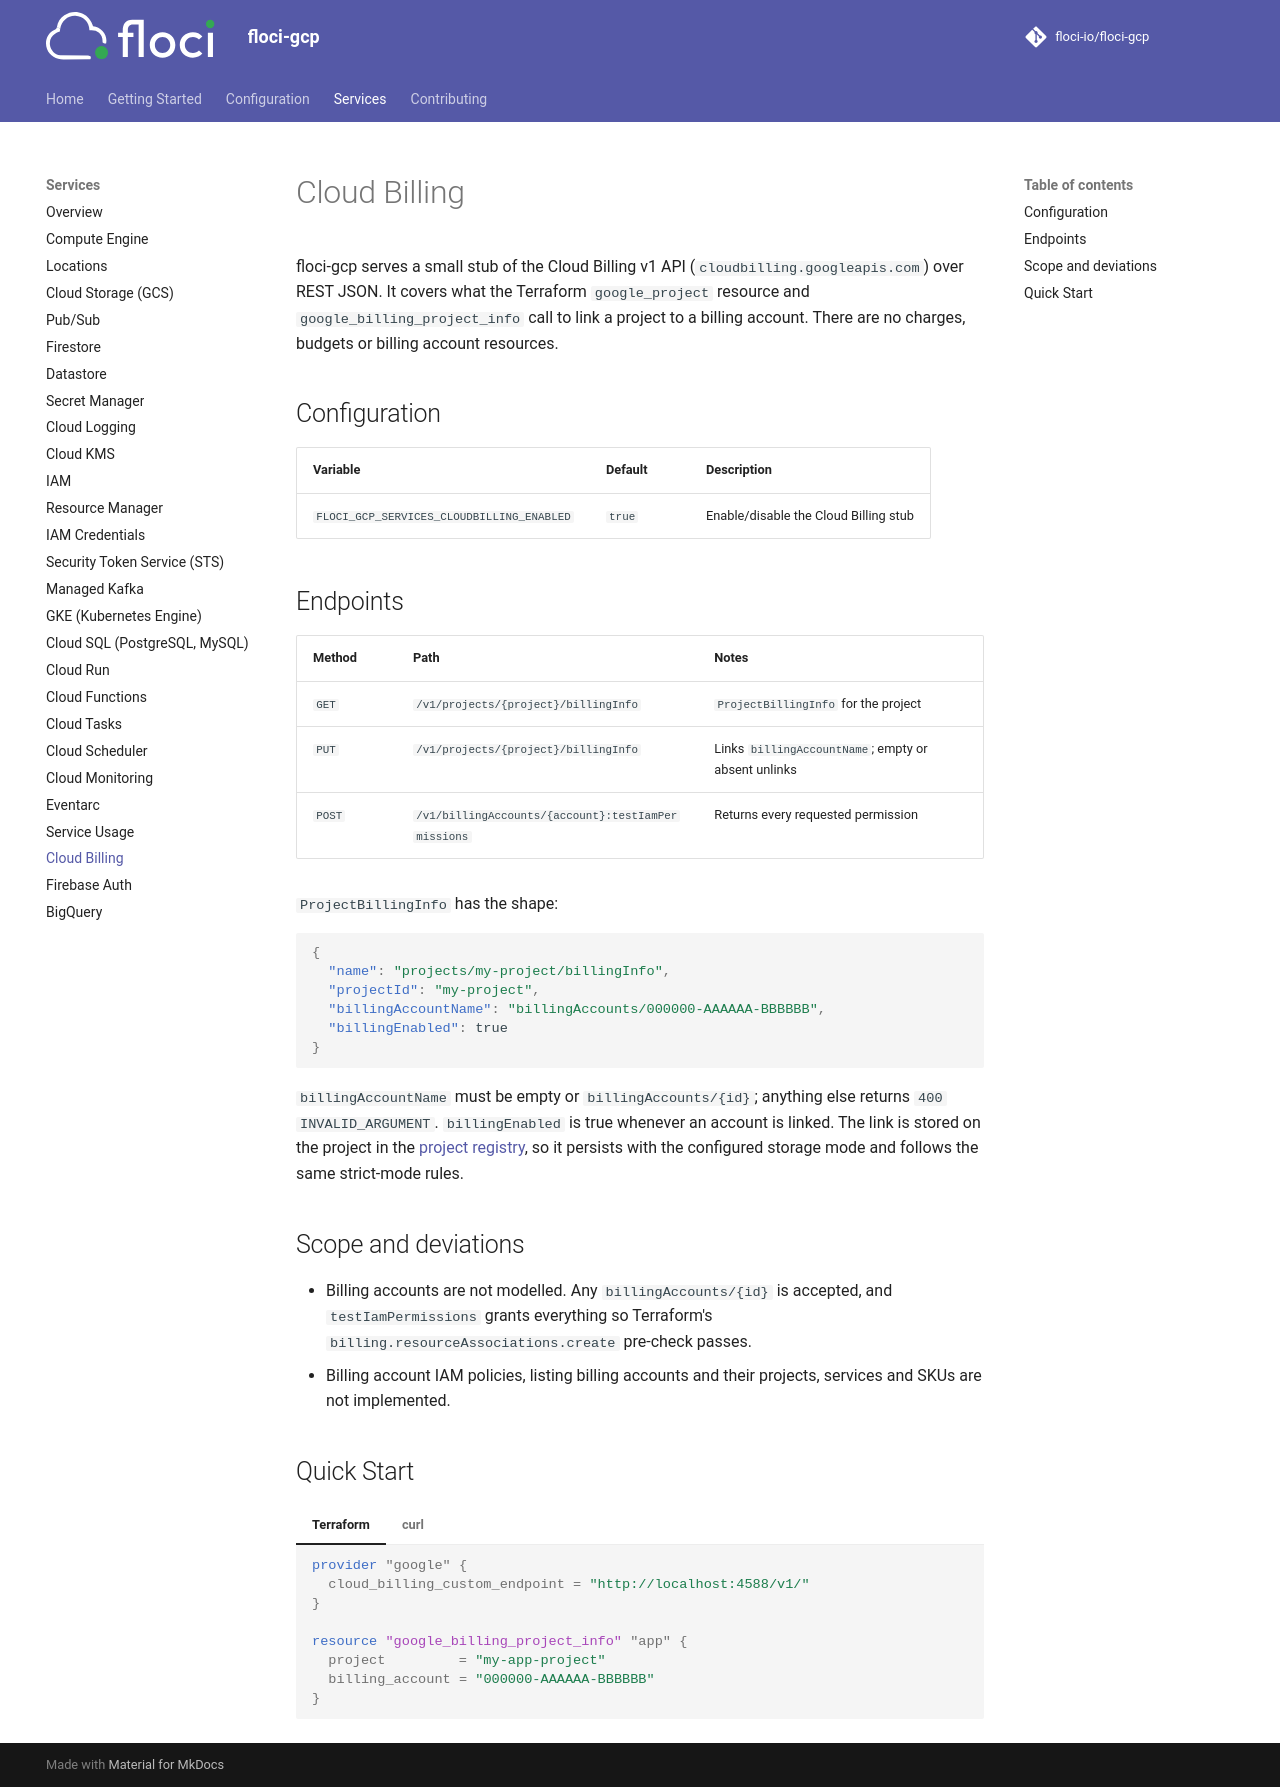

repository: lex00/floci-gcp · page: services/cloud-billing/index.html · generator: mkdocs

# Cloud Billing

floci-gcp serves a small stub of the Cloud Billing v1 API (`cloudbilling.googleapis.com`)
over REST JSON. It covers what the Terraform `google_project` resource and
`google_billing_project_info` call to link a project to a billing account. There are no
charges, budgets or billing account resources.

## Configuration

| Variable | Default | Description |
|---|---|---|
| `FLOCI_GCP_SERVICES_CLOUDBILLING_ENABLED` | `true` | Enable/disable the Cloud Billing stub |

## Endpoints

| Method | Path | Notes |
|---|---|---|
| `GET` | `/v1/projects/{project}/billingInfo` | `ProjectBillingInfo` for the project |
| `PUT` | `/v1/projects/{project}/billingInfo` | Links `billingAccountName`; empty or absent unlinks |
| `POST` | `/v1/billingAccounts/{account}:testIamPermissions` | Returns every requested permission |

`ProjectBillingInfo` has the shape:

```json
{
  "name": "projects/my-project/billingInfo",
  "projectId": "my-project",
  "billingAccountName": "billingAccounts/000000-AAAAAA-BBBBBB",
  "billingEnabled": true
}
```

`billingAccountName` must be empty or `billingAccounts/{id}`; anything else returns
`400 INVALID_ARGUMENT`. `billingEnabled` is true whenever an account is linked. The link is
stored on the project in the [project registry](resource-manager.md), so it persists with
the configured storage mode and follows the same strict-mode rules.

## Scope and deviations

- Billing accounts are not modelled. Any `billingAccounts/{id}` is accepted, and
  `testIamPermissions` grants everything so Terraform's
  `billing.resourceAssociations.create` pre-check passes.
- Billing account IAM policies, listing billing accounts and their projects, services and
  SKUs are not implemented.

## Quick Start

=== "Terraform"

    ```hcl
    provider "google" {
      cloud_billing_custom_endpoint = "http://localhost:4588/v1/"
    }

    resource "google_billing_project_info" "app" {
      project         = "my-app-project"
      billing_account = "000000-AAAAAA-BBBBBB"
    }
    ```

=== "curl"

    ```bash
    curl -X PUT http://localhost:4588/v1/projects/my-project/billingInfo \
      -H 'Content-Type: application/json' \
      -d '{"billingAccountName":"billingAccounts/000000-AAAAAA-BBBBBB"}'
    ```
